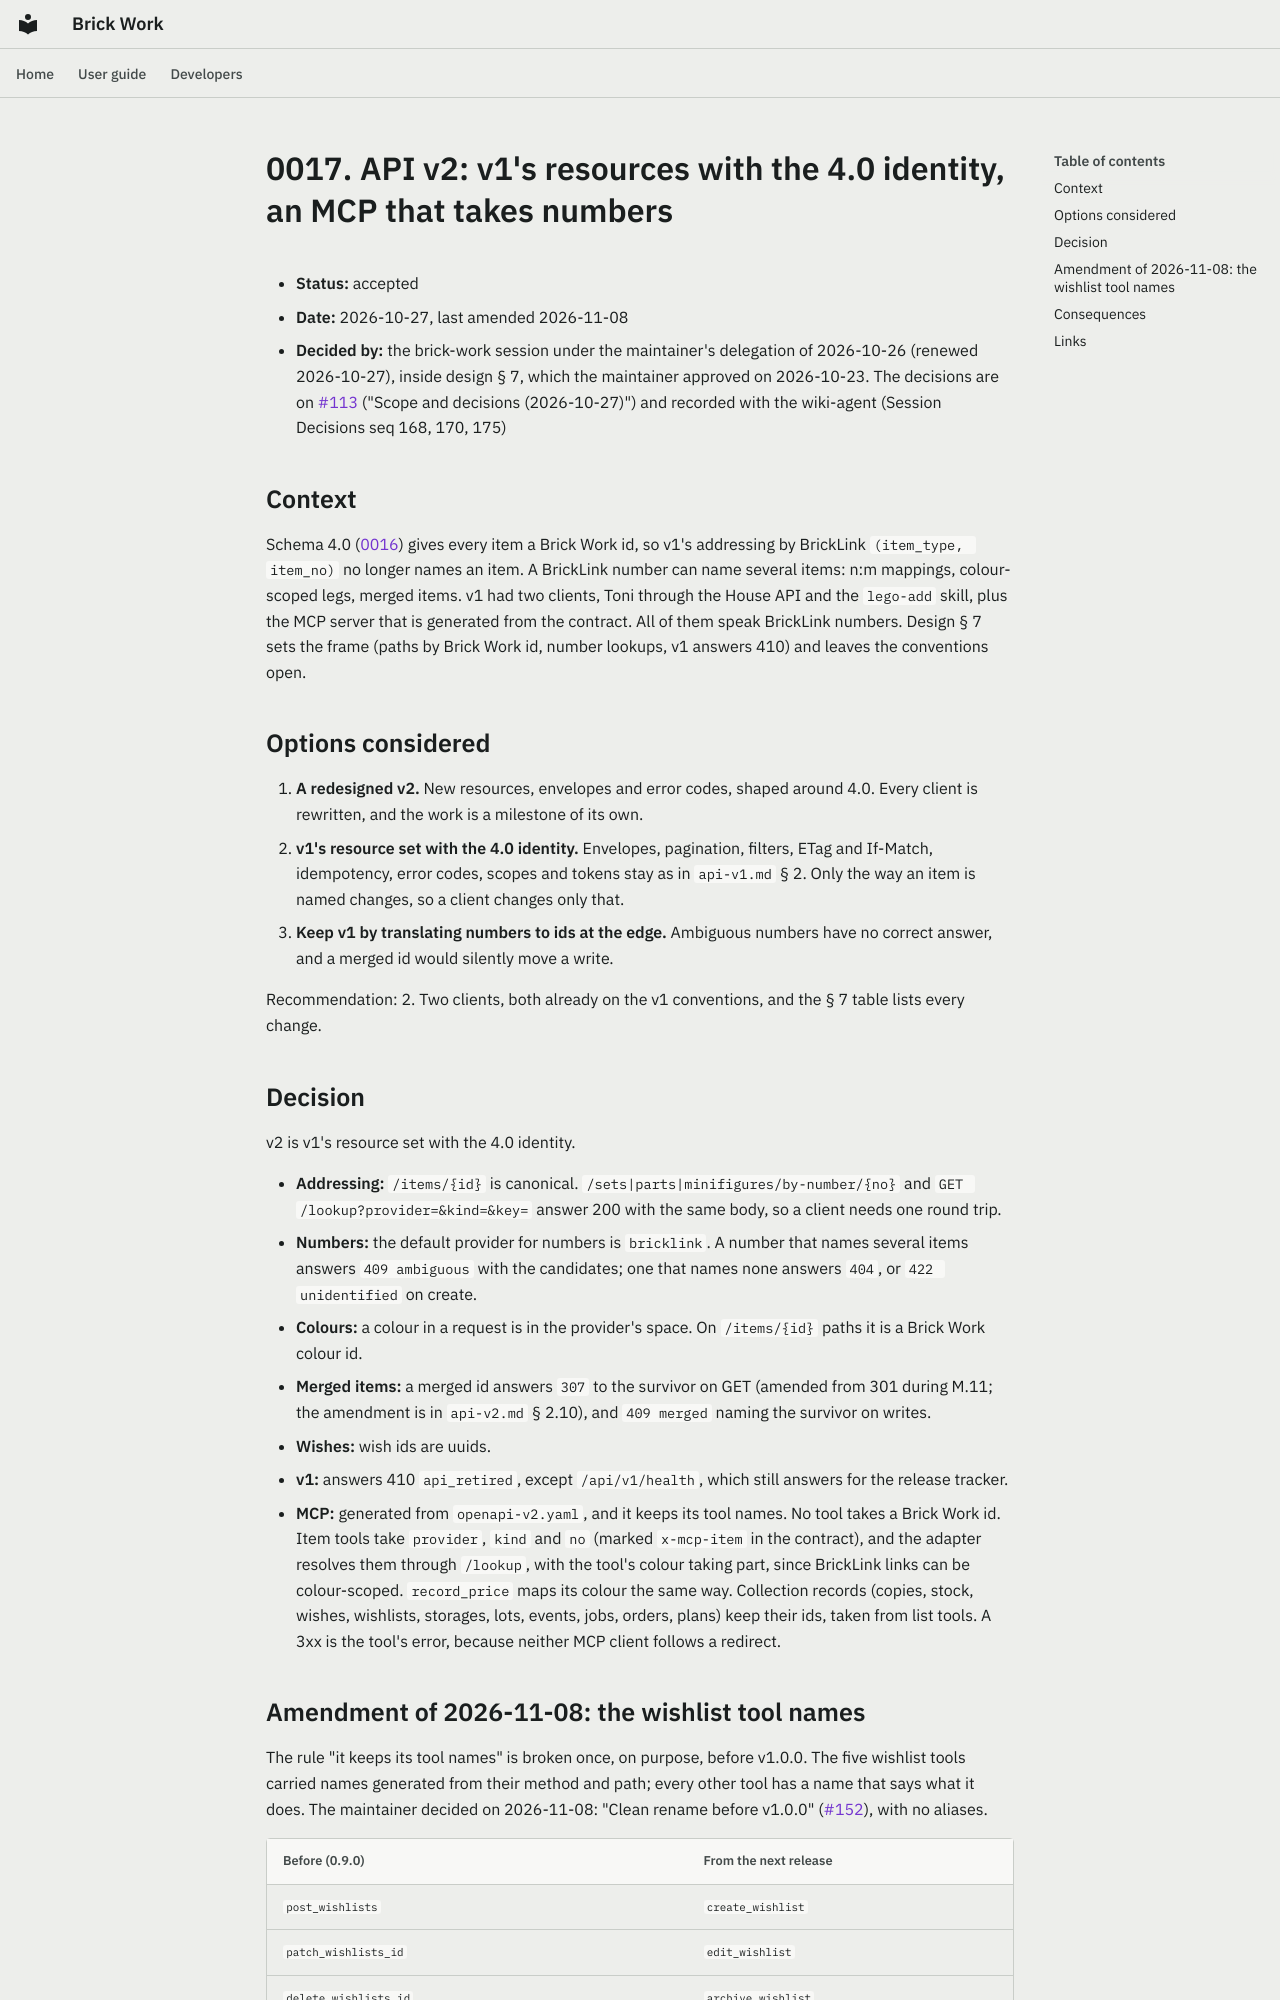

repository: Ulef1005/brick-work · page: adr/0017-api-v2/index.html · generator: mkdocs

# 0017. API v2: v1's resources with the 4.0 identity, an MCP that takes numbers

- **Status:** accepted
- **Date:** 2026-10-27, last amended 2026-11-08
- **Decided by:** the brick-work session under the maintainer's delegation of 2026-10-26 (renewed 2026-10-27), inside design § 7, which the maintainer approved on 2026-10-23. The decisions are on [#113](https://github.com/Ulef1005/brick-work/issues/113) ("Scope and decisions (2026-10-27)") and recorded with the wiki-agent (Session Decisions seq 168, 170, 175)

## Context

Schema 4.0 ([0016](0016-data-model-4.md)) gives every item a Brick Work id, so v1's addressing by BrickLink `(item_type, item_no)` no longer names an item. A BrickLink number can name several items: n:m mappings, colour-scoped legs, merged items. v1 had two clients, Toni through the House API and the `lego-add` skill, plus the MCP server that is generated from the contract. All of them speak BrickLink numbers. Design § 7 sets the frame (paths by Brick Work id, number lookups, v1 answers 410) and leaves the conventions open.

## Options considered

1. **A redesigned v2.** New resources, envelopes and error codes, shaped around 4.0. Every client is rewritten, and the work is a milestone of its own.
2. **v1's resource set with the 4.0 identity.** Envelopes, pagination, filters, ETag and If-Match, idempotency, error codes, scopes and tokens stay as in `api-v1.md` § 2. Only the way an item is named changes, so a client changes only that.
3. **Keep v1 by translating numbers to ids at the edge.** Ambiguous numbers have no correct answer, and a merged id would silently move a write.

Recommendation: 2. Two clients, both already on the v1 conventions, and the § 7 table lists every change.

## Decision

v2 is v1's resource set with the 4.0 identity.

- **Addressing:** `/items/{id}` is canonical. `/sets|parts|minifigures/by-number/{no}` and `GET /lookup?provider=&kind=&key=` answer 200 with the same body, so a client needs one round trip.
- **Numbers:** the default provider for numbers is `bricklink`. A number that names several items answers `409 ambiguous` with the candidates; one that names none answers `404`, or `422 unidentified` on create.
- **Colours:** a colour in a request is in the provider's space. On `/items/{id}` paths it is a Brick Work colour id.
- **Merged items:** a merged id answers `307` to the survivor on GET (amended from 301 during M.11; the amendment is in `api-v2.md` § 2.10), and `409 merged` naming the survivor on writes.
- **Wishes:** wish ids are uuids.
- **v1:** answers 410 `api_retired`, except `/api/v1/health`, which still answers for the release tracker.
- **MCP:** generated from `openapi-v2.yaml`, and it keeps its tool names. No tool takes a Brick Work id. Item tools take `provider`, `kind` and `no` (marked `x-mcp-item` in the contract), and the adapter resolves them through `/lookup`, with the tool's colour taking part, since BrickLink links can be colour-scoped. `record_price` maps its colour the same way. Collection records (copies, stock, wishes, wishlists, storages, lots, events, jobs, orders, plans) keep their ids, taken from list tools. A 3xx is the tool's error, because neither MCP client follows a redirect.
